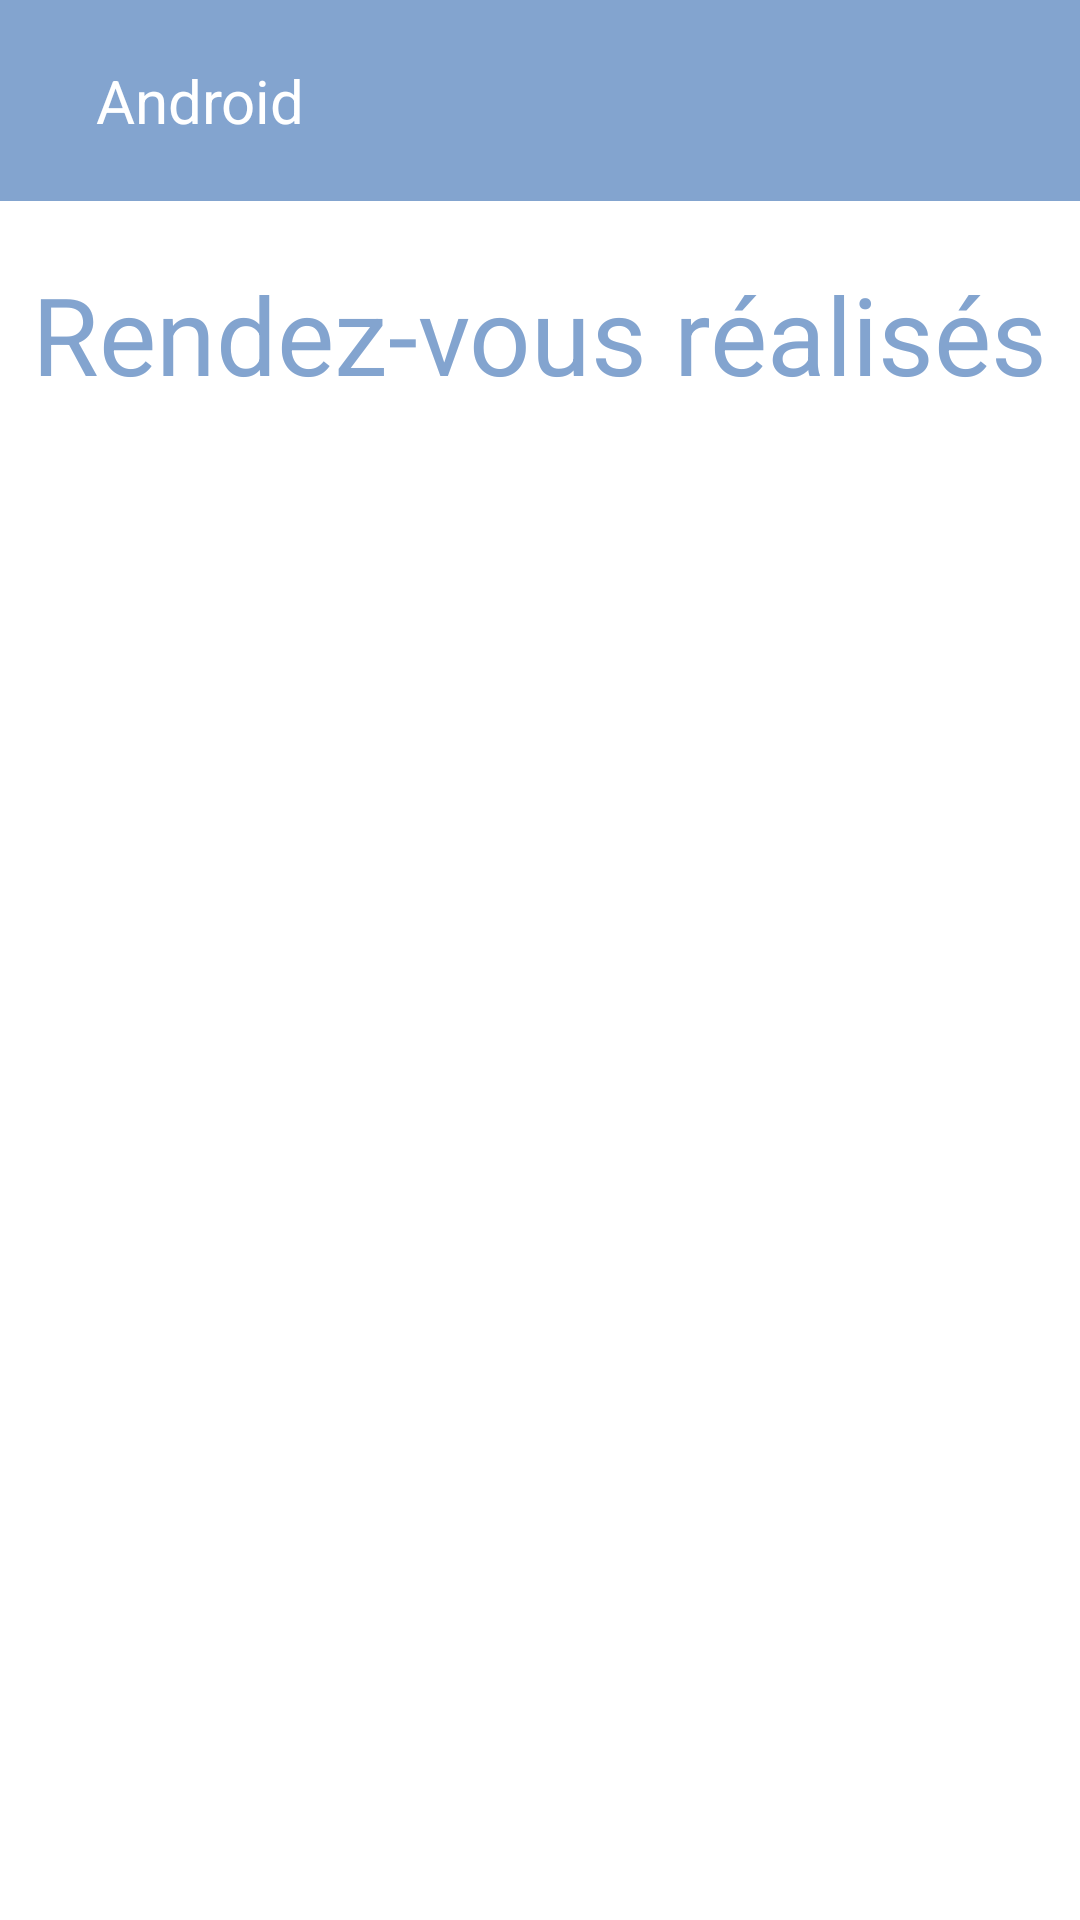

The Android layout XML behind this screen, and the referenced resources:
<!-- AndroidManifest.xml: application theme Theme.Pant -->
<!-- res/layout/activity_appoint_past.xml -->
<?xml version="1.0" encoding="utf-8"?>
<androidx.drawerlayout.widget.DrawerLayout
    xmlns:android="http://schemas.android.com/apk/res/android"
    xmlns:app="http://schemas.android.com/apk/res-auto"
    xmlns:tools="http://schemas.android.com/tools"
    android:layout_width="match_parent"
    android:layout_height="match_parent"
    android:id="@+id/drawerLayout"
    tools:context=".controller.appointPast">

    <ListView
        android:layout_width="match_parent"
        android:layout_height="match_parent"
        android:id="@+id/listview"
        android:scrollbars="vertical"
        android:layout_marginTop="130dp"
        tools:listitem="@layout/appoint_past_list"
        android:divider="@android:color/transparent"
        android:dividerHeight="10.0sp"/>

    <LinearLayout
        android:layout_width="match_parent"
        android:layout_height="match_parent"
        android:orientation="vertical">

        <include
            layout="@layout/toolbar"/>

        <TextView
            android:layout_width="wrap_content"
            android:layout_height="wrap_content"
            android:text="Rendez-vous réalisés"
            android:layout_gravity="center"
            android:layout_marginTop="20dp"
            android:textColor="@color/pant"
            android:textSize="36sp"/>

    </LinearLayout>

    <RelativeLayout
        android:layout_width="300dp"
        android:layout_height="match_parent"
        android:background="@color/white"
        android:layout_gravity = "start">

        <include
            layout="@layout/nav_drawer"/>

    </RelativeLayout>
</androidx.drawerlayout.widget.DrawerLayout>
<!-- res/layout/appoint_past_list.xml (included above) -->
<?xml version="1.0" encoding="utf-8"?>
<androidx.cardview.widget.CardView
    xmlns:android="http://schemas.android.com/apk/res/android"
    xmlns:app="http://schemas.android.com/apk/res-auto"
    android:layout_marginStart="12dp"
    android:layout_marginEnd="12dp"
    android:layout_marginVertical="10dp"
    android:layout_marginHorizontal="10dp"
    app:cardCornerRadius="20dp"
    app:cardElevation="8dp"
    android:layout_width="match_parent"
    android:layout_height="wrap_content">

    <LinearLayout
        android:layout_width="match_parent"
        android:layout_height="match_parent"
        android:orientation="vertical">

        <TextView
            android:layout_width="match_parent"
            android:layout_height="match_parent"
            android:id="@+id/listDate"
            android:text="Date"
            android:gravity="center"
            android:layout_marginTop="20dp"
            android:textSize="30sp"/>

        <RelativeLayout
            android:layout_width="wrap_content"
            android:layout_height="wrap_content"
            android:layout_gravity="center">
            <TextView
                android:id="@+id/Heure"
                android:layout_width="120dp"
                android:layout_height="30dp"
                android:layout_marginStart="30dp"
                android:layout_marginTop="25dp"
                android:text="Heure"
                android:textSize="20sp"></TextView>

            <TextView
                android:id="@+id/ListTime"
                android:layout_width="200dp"
                android:layout_height="30dp"
                android:layout_marginStart="100dp"
                android:layout_marginTop="25dp"
                android:text="time"
                android:textSize="16sp"></TextView>
        </RelativeLayout>

        <RelativeLayout
            android:layout_width="wrap_content"
            android:layout_height="wrap_content"
            android:layout_gravity="center">
            <TextView
                android:id="@+id/Label"
                android:layout_width="120dp"
                android:layout_height="30dp"
                android:layout_marginStart="30dp"
                android:layout_marginTop="25dp"
                android:text="Label"
                android:textSize="20sp"></TextView>

            <TextView
                android:id="@+id/Type"
                android:layout_width="200dp"
                android:layout_height="30dp"
                android:layout_marginStart="100dp"
                android:layout_marginTop="25dp"
                android:text="type"
                android:textSize="16sp"></TextView>
        </RelativeLayout>

        <RelativeLayout
            android:layout_width="wrap_content"
            android:layout_height="wrap_content"
            android:layout_gravity="center">
            <TextView
                android:id="@+id/Nom"
                android:layout_width="120dp"
                android:layout_height="30dp"
                android:layout_marginStart="30dp"
                android:layout_marginTop="25dp"
                android:text="Nom"
                android:textSize="20sp"></TextView>

            <TextView
                android:id="@+id/name"
                android:layout_width="200dp"
                android:layout_height="30dp"
                android:layout_marginStart="100dp"
                android:layout_marginTop="25dp"
                android:text="Name"
                android:textSize="16sp"></TextView>
        </RelativeLayout>

        <RelativeLayout
            android:layout_width="wrap_content"
            android:layout_height="wrap_content"
            android:layout_gravity="center">
            <TextView
                android:id="@+id/Prenom"
                android:layout_width="120dp"
                android:layout_height="30dp"
                android:layout_marginStart="30dp"
                android:layout_marginTop="25dp"
                android:text="Prénom"
                android:textSize="20sp"></TextView>

            <TextView
                android:id="@+id/surname"
                android:layout_width="200dp"
                android:layout_height="30dp"
                android:layout_marginStart="100dp"
                android:layout_marginTop="25dp"
                android:text="surname"
                android:textSize="16sp"></TextView>
        </RelativeLayout>

        <Button
            android:layout_width="wrap_content"
            android:layout_height="wrap_content"
            android:layout_gravity="center"
            android:text="Rédiger compte rendu">

        </Button>
    </LinearLayout>
</androidx.cardview.widget.CardView>
<!-- res/layout/toolbar.xml (included above) -->
<?xml version="1.0" encoding="utf-8"?>
<LinearLayout
    xmlns:android="http://schemas.android.com/apk/res/android"
    android:orientation="horizontal"
    android:layout_width="match_parent"
    android:layout_height="wrap_content"
    android:padding="20dp"
    android:id="@+id/toolbar"
    android:background="@color/pant"
    android:gravity="center_vertical">

    <ImageView
        android:layout_width="wrap_content"
        android:layout_height="wrap_content"
        android:id="@+id/menu"
        android:src="@drawable/nav_menu"/>

    <TextView
        android:layout_width="0dp"
        android:layout_height="wrap_content"
        android:layout_weight="1"
        android:text="Android"
        android:textSize="20sp"
        android:layout_marginStart="12dp"
        android:textColor="@color/white"/>

</LinearLayout>
<!-- res/layout/nav_drawer.xml (included above) -->
<?xml version="1.0" encoding="utf-8"?>
<LinearLayout
    xmlns:android="http://schemas.android.com/apk/res/android"
    android:orientation="vertical"
    android:background="@drawable/drawer_border"
    android:layout_width="match_parent"
    android:layout_height="match_parent">

    <LinearLayout
        android:layout_width="match_parent"
        android:layout_height="176dp"
        android:orientation="vertical"
        android:gravity="bottom"
        android:padding="16dp"
        android:background="@drawable/header"
        android:theme="@style/ThemeOverlay.AppCompat.Dark">

        <ImageView
            android:layout_width="wrap_content"
            android:layout_height="wrap_content"
            android:src="@drawable/logo"/>

    </LinearLayout>

    <LinearLayout
        android:layout_width="wrap_content"
        android:layout_height="wrap_content"
        android:id="@+id/appointfutur"
        android:layout_marginStart="12dp"
        android:layout_marginTop="12dp"
        android:orientation="horizontal">

        <TextView
            android:layout_width="wrap_content"
            android:layout_height="wrap_content"
            android:textColor="@color/pant"
            android:text="Rendez-vous futur"
            android:textSize="20sp"
            android:drawableLeft="@drawable/nav_home"
            android:drawablePadding="8dp"/>

    </LinearLayout>

    <LinearLayout
        android:layout_width="wrap_content"
        android:layout_height="wrap_content"
        android:id="@+id/appointpast"
        android:layout_marginStart="12dp"
        android:layout_marginTop="12dp"
        android:orientation="horizontal">

        <TextView
            android:layout_width="wrap_content"
            android:layout_height="wrap_content"
            android:textColor="@color/pant"
            android:text="Rendez-vous passez"
            android:textSize="20sp"
            android:drawableLeft="@drawable/nav_appointment_past"
            android:drawablePadding="8dp"/>

    </LinearLayout>
    
    <LinearLayout
        android:layout_width="wrap_content"
        android:layout_height="wrap_content"
        android:id="@+id/takeappoint"
        android:layout_marginStart="12dp"
        android:layout_marginTop="12dp"
        android:orientation="horizontal">

        <TextView
            android:layout_width="wrap_content"
            android:layout_height="wrap_content"
            android:textColor="@color/pant"
            android:text="Prendre rendez-vous"
            android:textSize="20sp"
            android:drawableLeft="@drawable/nav_take_appointment"
            android:drawablePadding="8dp"/>

    </LinearLayout>

    <LinearLayout
        android:layout_width="wrap_content"
        android:layout_height="wrap_content"
        android:id="@+id/report"
        android:layout_marginStart="12dp"
        android:layout_marginTop="12dp"
        android:orientation="horizontal">

        <TextView
            android:layout_width="wrap_content"
            android:layout_height="wrap_content"
            android:textColor="@color/pant"
            android:text="Compte rendu"
            android:textSize="20sp"
            android:drawableLeft="@drawable/nav_report"
            android:drawablePadding="8dp"/>

    </LinearLayout>
    
    <View
        android:layout_width="match_parent"
        android:layout_height="1dp"
        android:layout_marginTop="12dp"
        android:background="@color/pant"/>

    <LinearLayout
        android:layout_width="wrap_content"
        android:layout_height="wrap_content"
        android:id="@+id/logout"
        android:layout_marginStart="12dp"
        android:layout_marginTop="12dp"
        android:orientation="horizontal">

        <TextView
            android:layout_width="wrap_content"
            android:layout_height="wrap_content"
            android:textColor="@color/pant"
            android:text="Déconnexion"
            android:textSize="20sp"
            android:drawableLeft="@drawable/nav_logout"
            android:drawablePadding="8dp"/>

    </LinearLayout>


</LinearLayout>
<!-- resources referenced by this layout -->
<resources>
  <color name="pant">#83a4cf</color>
  <color name="white">#FFFFFFFF</color>
  <!-- drawable drawer_border (drawable) -->
  <?xml version="1.0" encoding="utf-8"?>
  <shape xmlns:android="http://schemas.android.com/apk/res/android"
      android:shape="rectangle">
  
      <stroke
          android:width="2dp"
          android:color="@color/pant"/>
  
  </shape>
  <!-- drawable header (drawable) -->
  <?xml version="1.0" encoding="utf-8"?>
  <shape xmlns:android="http://schemas.android.com/apk/res/android"
      android:shape="rectangle">
  
      <gradient
          android:startColor="@color/pant"
          android:centerColor="@color/pant"
          android:endColor="@color/white"/>
      <stroke
          android:width="2dp"
          android:color="@color/pant"/>
  
  </shape>
  <!-- drawable nav_appointment_past (drawable) -->
  <vector android:height="24dp" android:tint="#83a4cf"
      android:viewportHeight="24" android:viewportWidth="24"
      android:width="24dp" xmlns:android="http://schemas.android.com/apk/res/android">
      <path android:fillColor="@android:color/white" android:pathData="M19,4h-1V2h-2v2H8V2H6v2H5C3.89,4 3.01,4.9 3.01,6L3,20c0,1.1 0.89,2 2,2h14c1.1,0 2,-0.9 2,-2V6C21,4.9 20.1,4 19,4zM19,20H5V10h14V20zM9,14H7v-2h2V14zM13,14h-2v-2h2V14zM17,14h-2v-2h2V14zM9,18H7v-2h2V18zM13,18h-2v-2h2V18zM17,18h-2v-2h2V18z"/>
  </vector>
  <!-- drawable nav_home (drawable) -->
  <vector android:height="24dp" android:tint="#83a4cf"
      android:viewportHeight="24" android:viewportWidth="24"
      android:width="24dp" xmlns:android="http://schemas.android.com/apk/res/android">
      <path android:fillColor="@android:color/white" android:pathData="M10,20v-6h4v6h5v-8h3L12,3 2,12h3v8z"/>
  </vector>
  <!-- drawable nav_logout (drawable) -->
  <vector android:autoMirrored="true" android:height="24dp"
      android:tint="#83a4cf" android:viewportHeight="24"
      android:viewportWidth="24" android:width="24dp" xmlns:android="http://schemas.android.com/apk/res/android">
      <path android:fillColor="@android:color/white" android:pathData="M17,7l-1.41,1.41L18.17,11H8v2h10.17l-2.58,2.58L17,17l5,-5zM4,5h8V3H4c-1.1,0 -2,0.9 -2,2v14c0,1.1 0.9,2 2,2h8v-2H4V5z"/>
  </vector>
  <!-- drawable nav_report (drawable) -->
  <vector android:autoMirrored="true" android:height="24dp"
      android:tint="#83a4cf" android:viewportHeight="24"
      android:viewportWidth="24" android:width="24dp" xmlns:android="http://schemas.android.com/apk/res/android">
      <path android:fillColor="@android:color/white" android:pathData="M19,3L5,3c-1.1,0 -2,0.9 -2,2v14c0,1.1 0.9,2 2,2h14c1.1,0 2,-0.9 2,-2L21,5c0,-1.1 -0.9,-2 -2,-2zM14,17L7,17v-2h7v2zM17,13L7,13v-2h10v2zM17,9L7,9L7,7h10v2z"/>
  </vector>
  <style name="Theme.Pant" parent="Theme.MaterialComponents.DayNight.DarkActionBar">
          
          <item name="colorPrimary">@color/purple_500</item>
          <item name="colorPrimaryVariant">@color/purple_700</item>
          <item name="colorOnPrimary">@color/white</item>
          
          <item name="colorSecondary">@color/teal_200</item>
          <item name="colorSecondaryVariant">@color/teal_700</item>
          <item name="colorOnSecondary">@color/black</item>
          
          <item name="android:statusBarColor">?attr/colorPrimaryVariant</item>
          
      </style>
  <color name="purple_500">#FF6200EE</color>
  <color name="purple_700">#FF3700B3</color>
  <color name="teal_200">#FF03DAC5</color>
  <color name="teal_700">#FF018786</color>
  <color name="black">#FF000000</color>
</resources>
